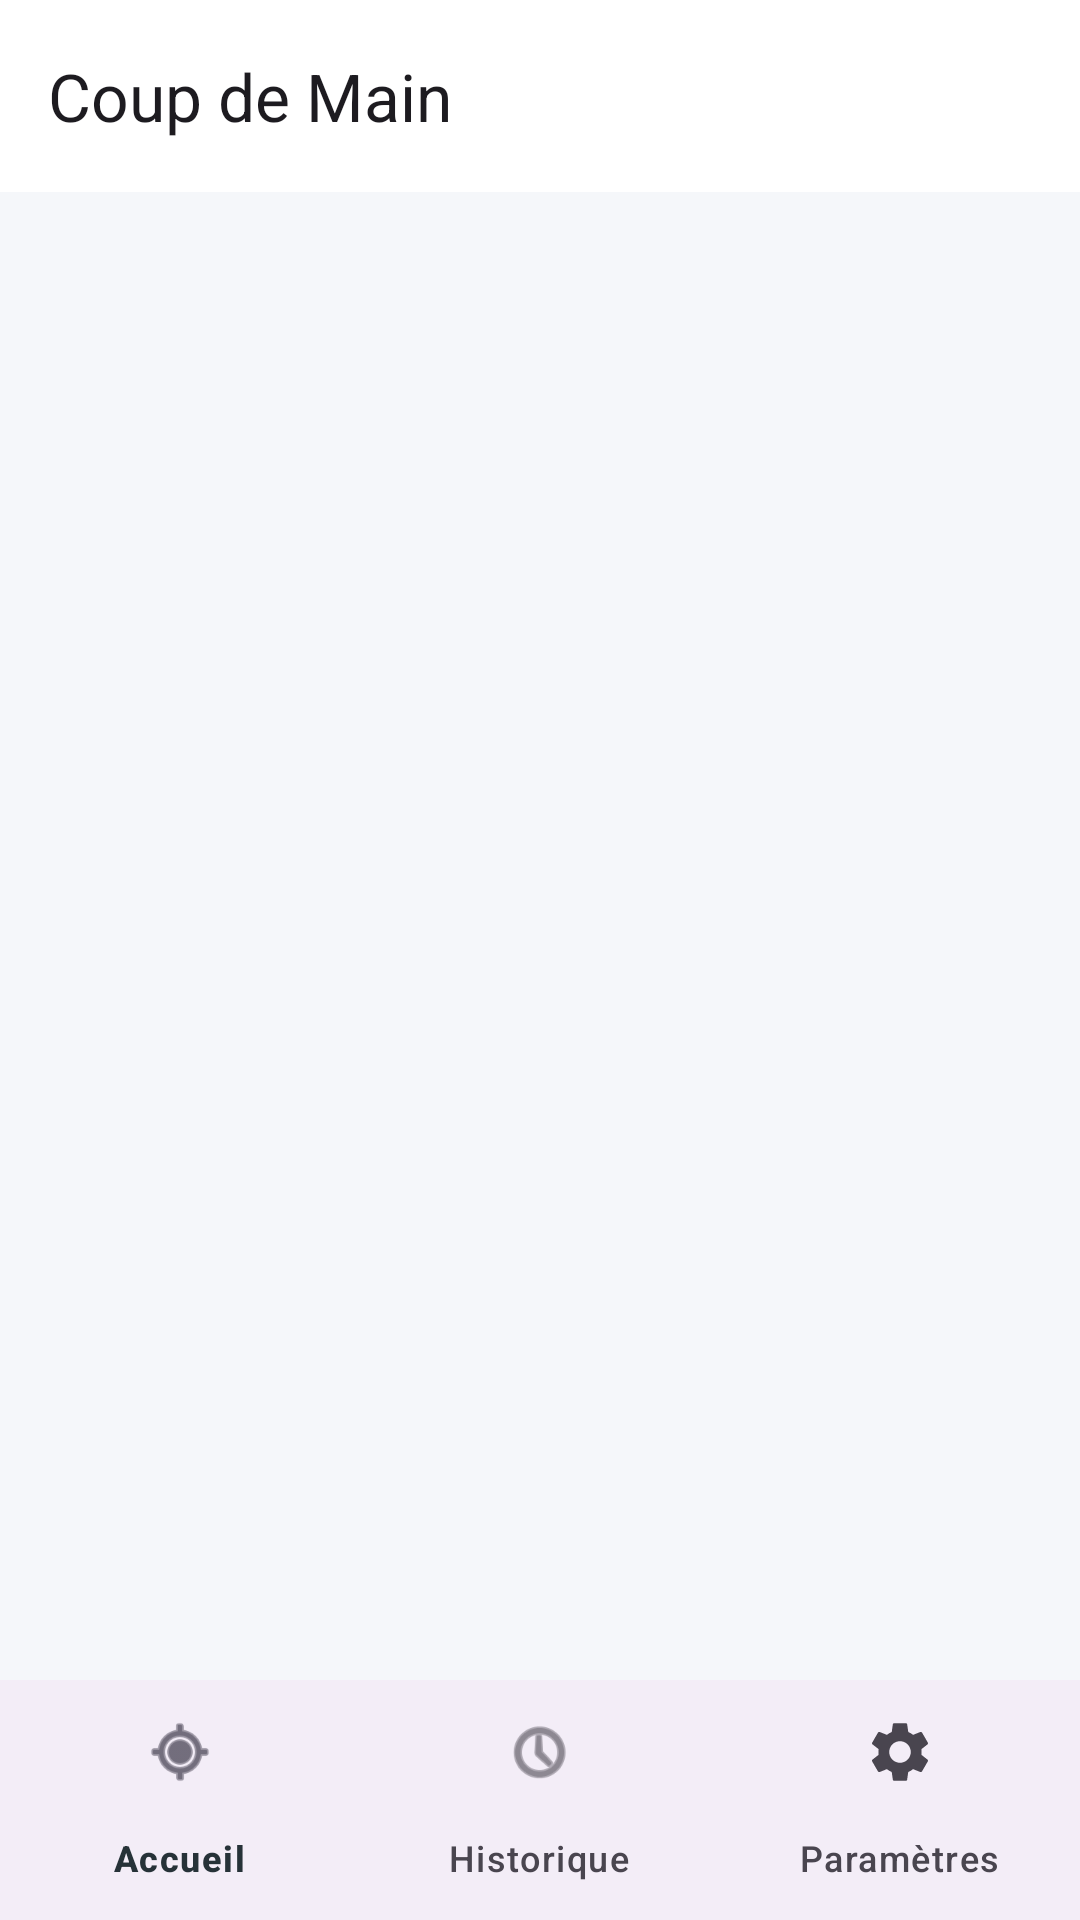

Here is an Android app screen rendered from its layout file. Give the layout XML and the strings, colors and styles it references.
<!-- AndroidManifest.xml: application theme Theme.CoupDeMain -->
<!-- res/layout/activity_main_new.xml -->
<?xml version="1.0" encoding="utf-8"?>
<androidx.coordinatorlayout.widget.CoordinatorLayout
    xmlns:android="http://schemas.android.com/apk/res/android"
    xmlns:app="http://schemas.android.com/apk/res-auto"
    android:layout_width="match_parent"
    android:layout_height="match_parent">

    <com.google.android.material.appbar.AppBarLayout
        android:layout_width="match_parent"
        android:layout_height="wrap_content">

        <com.google.android.material.appbar.MaterialToolbar
            android:id="@+id/toolbar"
            android:layout_width="match_parent"
            android:layout_height="?attr/actionBarSize"
            app:title="@string/app_name" />

    </com.google.android.material.appbar.AppBarLayout>

    <FrameLayout
        android:id="@+id/fragment_container"
        android:layout_width="match_parent"
        android:layout_height="match_parent"
        app:layout_behavior="@string/appbar_scrolling_view_behavior"
        android:layout_marginBottom="56dp" />

    <com.google.android.material.bottomnavigation.BottomNavigationView
        android:id="@+id/bottom_navigation"
        android:layout_width="match_parent"
        android:layout_height="wrap_content"
        android:layout_gravity="bottom"
        app:menu="@menu/bottom_nav_menu" />

</androidx.coordinatorlayout.widget.CoordinatorLayout>
<!-- resources referenced by this layout -->
<resources>
  <string name="app_name">Coup de Main</string>
  <style name="Theme.CoupDeMain" parent="Theme.Material3.Light.NoActionBar">
          
          <item name="colorPrimary">@color/color_primary</item>
          <item name="colorPrimaryVariant">@color/color_primary</item>
          <item name="colorOnPrimary">@color/white</item>
  
          
          <item name="colorSecondary">@color/color_secondary</item>
          <item name="colorSecondaryVariant">@color/color_secondary</item>
          <item name="colorOnSecondary">@color/white</item>
  
          
          <item name="colorSurface">@color/surface_color</item>
          <item name="colorOnSurface">@color/text_primary</item>
          
          
          <item name="android:windowBackground">@color/background_primary</item>
          <item name="backgroundColor">@color/background_primary</item>
          
          
          <item name="android:statusBarColor">@color/color_primary</item>
      </style>
  <color name="color_primary">#3F51B5</color>
  <color name="white">#FFFFFFFF</color>
  <color name="color_secondary">#4CAF50</color>
  <color name="surface_color">#FFFFFF</color>
  <color name="text_primary">#263238</color>
  <color name="background_primary">#F5F7FA</color>
</resources>
